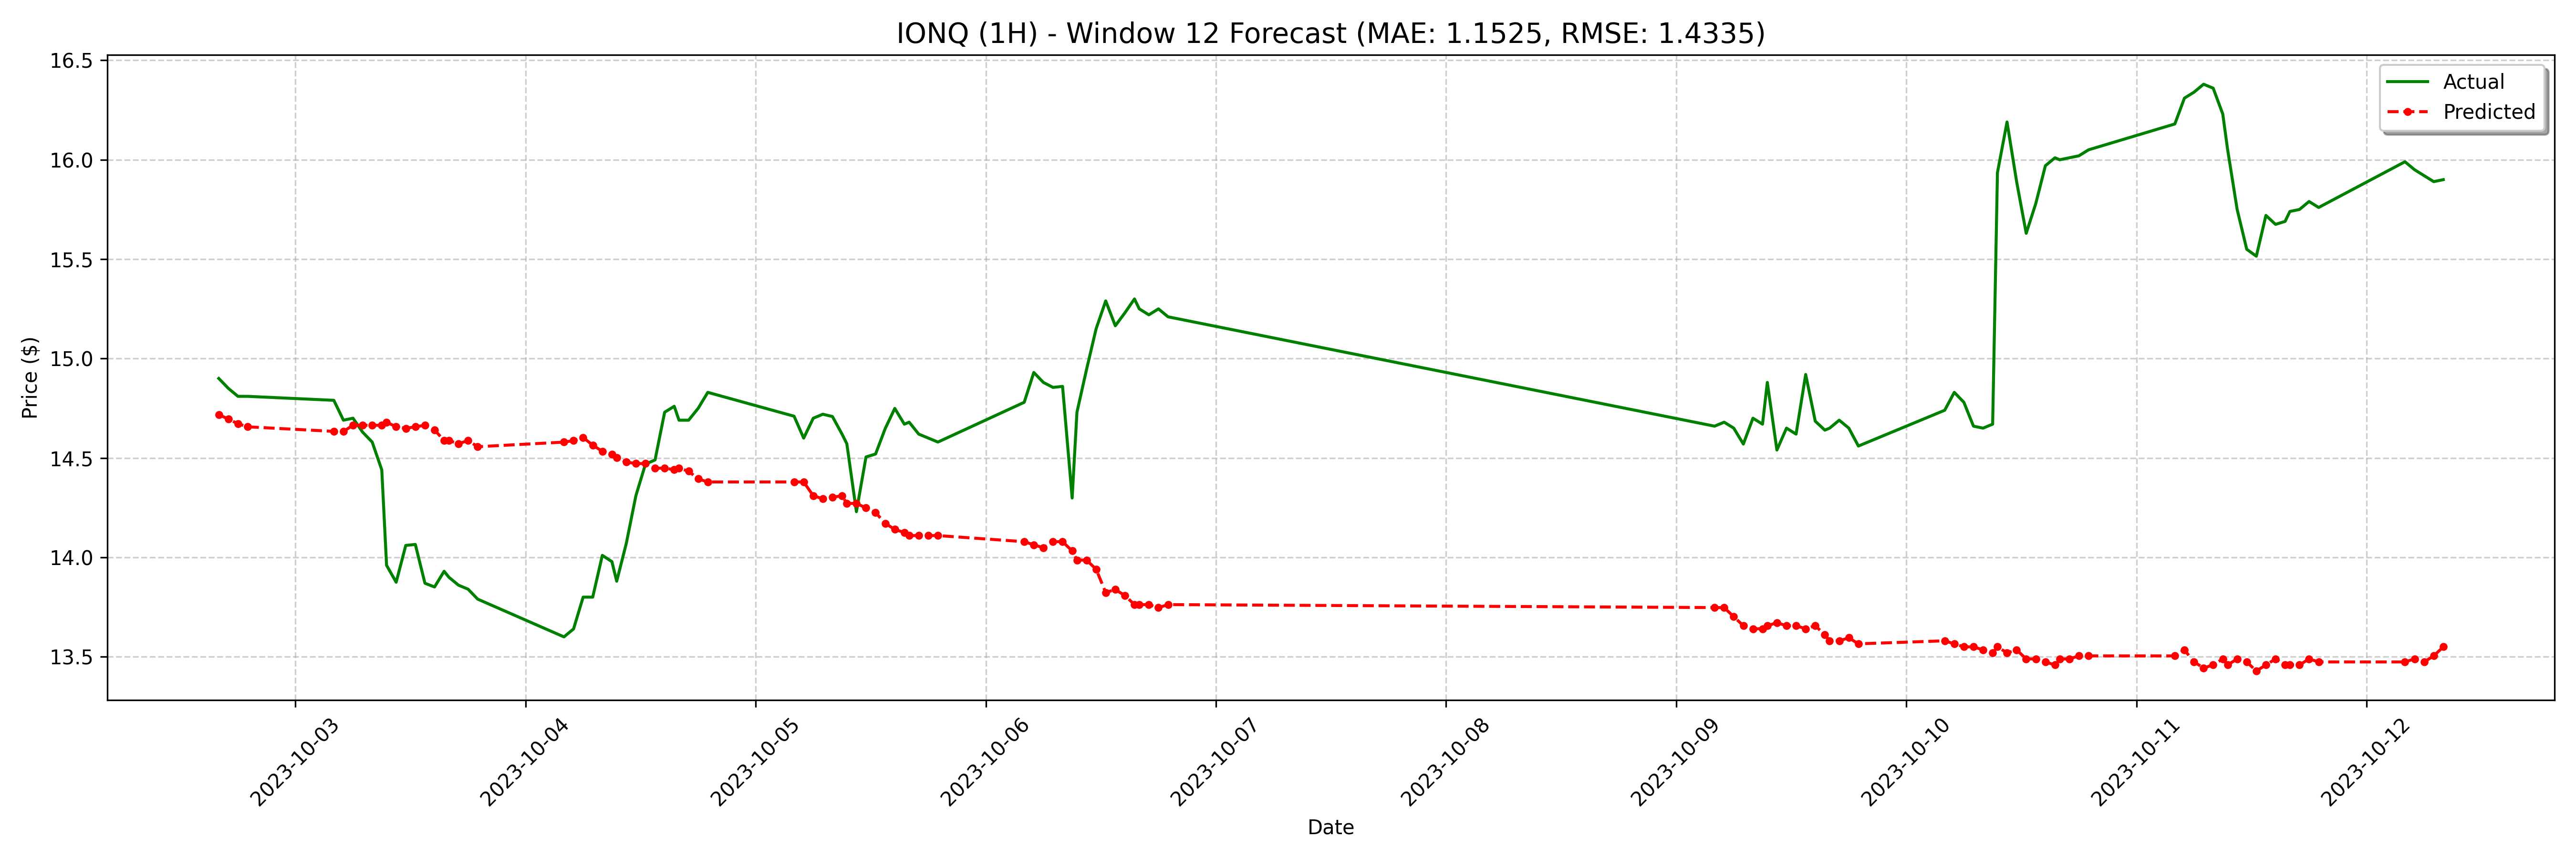

The file beside this chart, header and first rows:
date, actual, forecast
2023-10-02 16:00:00-04:00, 14.9, 14.72
2023-10-02 17:00:00-04:00, 14.85, 14.7
2023-10-02 18:00:00-04:00, 14.81, 14.67
2023-10-02 19:00:00-04:00, 14.81, 14.66
2023-10-03 04:00:00-04:00, 14.79, 14.63
2023-10-03 05:00:00-04:00, 14.69, 14.63
2023-10-03 06:00:00-04:00, 14.7, 14.66
2023-10-03 07:00:00-04:00, 14.63, 14.66
2023-10-03 08:00:00-04:00, 14.58, 14.66
2023-10-03 09:00:00-04:00, 14.44, 14.66
2023-10-03 09:30:00-04:00, 13.96, 14.68
2023-10-03 10:30:00-04:00, 13.88, 14.66
2023-10-03 11:30:00-04:00, 14.06, 14.65
2023-10-03 12:30:00-04:00, 14.06, 14.66
2023-10-03 13:30:00-04:00, 13.87, 14.66
2023-10-03 14:30:00-04:00, 13.85, 14.64
2023-10-03 15:30:00-04:00, 13.93, 14.59
2023-10-03 16:00:00-04:00, 13.9, 14.59
2023-10-03 17:00:00-04:00, 13.86, 14.57
2023-10-03 18:00:00-04:00, 13.84, 14.59
2023-10-03 19:00:00-04:00, 13.79, 14.56
2023-10-04 04:00:00-04:00, 13.6, 14.58
2023-10-04 05:00:00-04:00, 13.64, 14.59
2023-10-04 06:00:00-04:00, 13.8, 14.6
2023-10-04 07:00:00-04:00, 13.8, 14.56
2023-10-04 08:00:00-04:00, 14.01, 14.53
2023-10-04 09:00:00-04:00, 13.98, 14.52
2023-10-04 09:30:00-04:00, 13.88, 14.5
2023-10-04 10:30:00-04:00, 14.07, 14.48
2023-10-04 11:30:00-04:00, 14.31, 14.47
2023-10-04 12:30:00-04:00, 14.47, 14.47
2023-10-04 13:30:00-04:00, 14.49, 14.45
2023-10-04 14:30:00-04:00, 14.73, 14.45
2023-10-04 15:30:00-04:00, 14.76, 14.44
2023-10-04 16:00:00-04:00, 14.69, 14.45
2023-10-04 17:00:00-04:00, 14.69, 14.43
2023-10-04 18:00:00-04:00, 14.75, 14.39
2023-10-04 19:00:00-04:00, 14.83, 14.38
2023-10-05 04:00:00-04:00, 14.71, 14.38
2023-10-05 05:00:00-04:00, 14.6, 14.38
2023-10-05 06:00:00-04:00, 14.7, 14.31
2023-10-05 07:00:00-04:00, 14.72, 14.29
2023-10-05 08:00:00-04:00, 14.71, 14.3
2023-10-05 09:00:00-04:00, 14.62, 14.31
2023-10-05 09:30:00-04:00, 14.57, 14.27
2023-10-05 10:30:00-04:00, 14.23, 14.27
2023-10-05 11:30:00-04:00, 14.51, 14.25
2023-10-05 12:30:00-04:00, 14.52, 14.23
2023-10-05 13:30:00-04:00, 14.65, 14.17
2023-10-05 14:30:00-04:00, 14.75, 14.14
2023-10-05 15:30:00-04:00, 14.67, 14.13
2023-10-05 16:00:00-04:00, 14.68, 14.11
2023-10-05 17:00:00-04:00, 14.62, 14.11
2023-10-05 18:00:00-04:00, 14.6, 14.11
2023-10-05 19:00:00-04:00, 14.58, 14.11
2023-10-06 04:00:00-04:00, 14.78, 14.08
2023-10-06 05:00:00-04:00, 14.93, 14.06
2023-10-06 06:00:00-04:00, 14.88, 14.05
2023-10-06 07:00:00-04:00, 14.86, 14.08
2023-10-06 08:00:00-04:00, 14.86, 14.08
... 68 more rows
